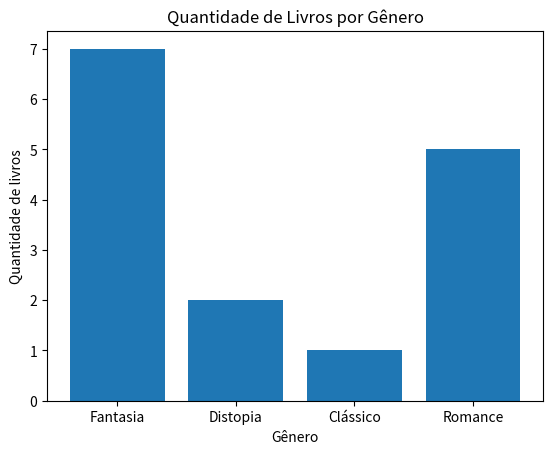

Write the Python code that produced this figure.
import matplotlib.pyplot as plt

#Classe para representar um livro
class Livro:
    def __init__(self, titulo, autor, genero, quantidade_disponivel):
        self.titulo = titulo
        self.autor = autor
        self.genero = genero
        self.quantidade_disponivel = quantidade_disponivel
    
    def __str__(self):
        return f"{self.titulo} por {self.autor}, Gênero {self.genero}, quantidade disponivel {self.quantidade_disponivel}."

#Criar uma lista de livros
biblioteca = []

#Função para cadastrar um novo livro á biblioteca
def adicionar_livro(titulo, autor, genero, quantidade_disponivel):
    novo_livro = Livro(titulo, autor, genero, quantidade_disponivel)
    biblioteca.append(novo_livro)

#Função para listar todos os livros na biblioteca
def listar_livros():
    print("Livros na biblioteca:")
    for livro in biblioteca:
        print(livro)

#Função para buscar um livro pelo título
def buscar_livro(titulo):
    for livro in biblioteca:
        if livro.titulo.lower() == titulo.lower():
            return livro
    return None

#Função para gerar gráfico de quantidade de livros por gênero
def gerar_grafico_genero():
    generos = {}
    
    for livro in biblioteca:
        if livro.genero in generos:
            generos[livro.genero] += livro.quantidade_disponivel
        else:
            generos[livro.genero] = livro.quantidade_disponivel
    
    #Gerar o gráfico
    plt.bar(generos.keys(), generos.values())
    plt.xlabel('Gênero')
    plt.ylabel('Quantidade de livros')
    plt.title('Quantidade de Livros por Gênero')
    plt.show()

#Testando o sistema
adicionar_livro("O Senhor dos Anéis", "J.R.R. Tolkien", "Fantasia", 3)
adicionar_livro("1984", "George Orwell", "Distopia", 2)
adicionar_livro("Dom Quixote", "Miguel de Cervantes", "Clássico", 1)
adicionar_livro("Harry Potter", "J.K. Rowling", "Fantasia", 4)
adicionar_livro("Orgulho e preconceito", "Jane Austen", "Romance", 5)

listar_livros()

livro_encontrado = buscar_livro("1984")
if livro_encontrado:
    print(f"\nLivro encontrado: {livro_encontrado}")
else:
    print("\nLivro não encontrado.")

#Gerar gráfico de quantidade de livros por gênero
gerar_grafico_genero()